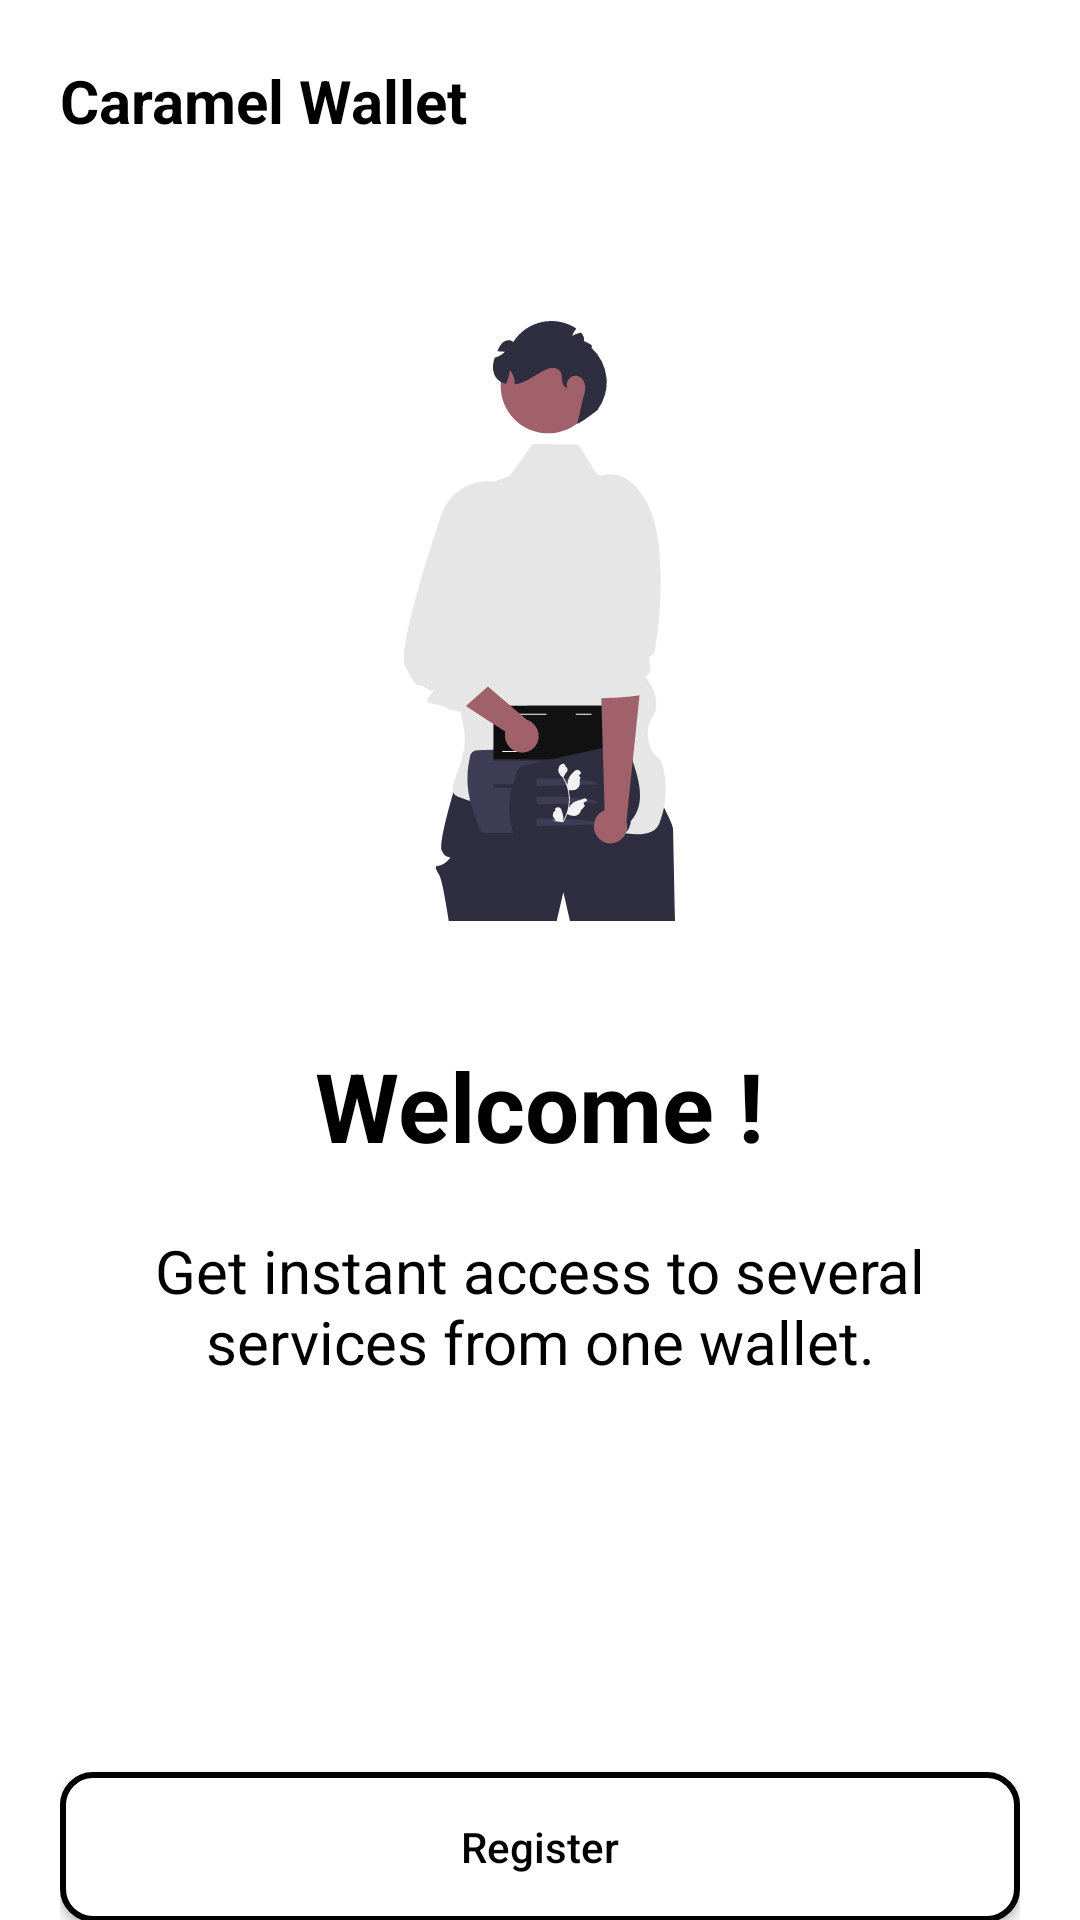

Produce the Android XML layout that renders to this screen, including the resource entries it uses.
<!-- AndroidManifest.xml: application theme Theme.CaramelWallet -->
<!-- res/layout/fragment_welcome.xml -->
<?xml version="1.0" encoding="utf-8"?>
<androidx.core.widget.NestedScrollView xmlns:android="http://schemas.android.com/apk/res/android"
    xmlns:app="http://schemas.android.com/apk/res-auto"
    xmlns:tools="http://schemas.android.com/tools"
    android:layout_width="match_parent"
    android:layout_height="match_parent"
    tools:context=".feature_authentication.ui.view.WelcomeFragment">

    <LinearLayout
        android:layout_width="match_parent"
        android:layout_height="wrap_content"
        android:layout_marginHorizontal="@dimen/margin_20dp"
        app:layout_constraintEnd_toEndOf="parent"
        android:orientation="vertical"
        app:layout_constraintStart_toStartOf="parent"
        app:layout_constraintTop_toTopOf="parent">

        <TextView
            android:id="@+id/fragment_welcome_title_tv"
            android:layout_width="wrap_content"
            android:layout_height="wrap_content"
            android:layout_marginTop="@dimen/margin_20dp"
            android:text="@string/caramel_wallet"
            android:textSize="@dimen/textSize_20sp"
            android:textStyle="bold"
            android:textColor="@color/primary_color"
            />
        <ImageView
            android:id="@+id/fragment_welcome_illus_icon"
            android:layout_width="wrap_content"
            android:layout_height="200dp"
            android:layout_gravity="center"
            android:layout_marginTop="@dimen/margin_60dp"
            android:src="@drawable/ic_undraw_wallet"
            android:contentDescription="@string/image" />
        <TextView
            android:layout_width="wrap_content"
            android:layout_height="wrap_content"
            android:layout_marginTop="@dimen/margin_40dp"
            android:text="@string/welcome"
            android:textAlignment="center"
            android:layout_gravity="center"
            android:textSize="@dimen/textSize_32sp"
            android:textStyle="bold"
            android:textColor="@color/primary_color"
            />
        <TextView
            android:id="@+id/fragment_welcome_message_tv"
            android:layout_width="wrap_content"
            android:layout_height="wrap_content"
            android:layout_gravity="center"
            android:textAlignment="center"
            android:layout_marginTop="@dimen/margin_20dp"
            android:text="@string/get_instant_access_to_several_services_from_one_wallet"
            android:textSize="@dimen/textSize_20sp"
            android:textColor="@color/primary_color"
            />
        <androidx.appcompat.widget.AppCompatButton
            android:layout_width="match_parent"
            android:layout_height="@dimen/height_50dp"
            android:id="@+id/fragment_welcome_login_btn"
            android:layout_marginTop="@dimen/margin_40dp"
            android:text="@string/login"
            android:textAllCaps="false"
            android:textColor="@color/secondary_color"
            android:background="@drawable/rectangle_button"
            />
        <androidx.appcompat.widget.AppCompatButton
            android:id="@+id/fragment_welcome_register_btn"
            android:layout_width="match_parent"
            android:layout_height="@dimen/height_50dp"
            android:background="@drawable/rectangle_button_outlined"
            app:strokeWidth="@dimen/width_2dp"
            app:cornerRadius="10dp"
            android:textAllCaps="false"
            android:layout_marginTop="@dimen/margin_40dp"
            android:textColor="@color/primary_color"
            android:text="@string/register"
            />
    </LinearLayout>

</androidx.core.widget.NestedScrollView>
<!-- resources referenced by this layout -->
<resources>
  <color name="primary_color">#FF000000</color>
  <color name="secondary_color">#ffffff</color>
  <dimen name="height_50dp">50dp</dimen>
  <dimen name="margin_20dp">20dp</dimen>
  <dimen name="margin_40dp">40dp</dimen>
  <dimen name="margin_60dp">60dp</dimen>
  <dimen name="textSize_20sp">20sp</dimen>
  <dimen name="textSize_32sp">32sp</dimen>
  <dimen name="width_2dp">2dp</dimen>
  <!-- drawable ic_undraw_wallet: vector/xml drawable (drawable, 8998 chars, omitted) -->
  <!-- drawable rectangle_button_outlined (drawable) -->
  <?xml version="1.0" encoding="utf-8"?>
  <shape xmlns:android="http://schemas.android.com/apk/res/android"
      android:shape="rectangle"
      >
      <corners android:radius="10dp"/>
      <solid android:color="@color/white" />
      <stroke android:width="2dp" android:color="@color/primary_color"/>
  </shape>
  <string name="caramel_wallet">Caramel Wallet</string>
  <string name="get_instant_access_to_several_services_from_one_wallet">Get instant access to several services from one wallet.</string>
  <string name="image">image</string>
  <string name="login">Login</string>
  <string name="register">Register</string>
  <string name="welcome">Welcome !</string>
  <style name="Theme.CaramelWallet" parent="Theme.MaterialComponents.DayNight.NoActionBar">
          
          <item name="colorPrimary">@color/purple_500</item>
          <item name="colorPrimaryVariant">@color/primary_color</item>
          <item name="colorOnPrimary">@color/white</item>
          
          <item name="colorSecondary">@color/teal_200</item>
          <item name="colorSecondaryVariant">@color/teal_700</item>
          <item name="colorOnSecondary">@color/black</item>
          
          <item name="android:statusBarColor" tools:targetApi="l">?attr/colorPrimaryVariant</item>
          
      </style>
  <color name="white">#FFFFFFFF</color>
  <color name="purple_500">#FF6200EE</color>
  <color name="teal_200">#FF03DAC5</color>
  <color name="teal_700">#FF018786</color>
  <color name="black">#FF000000</color>
</resources>
